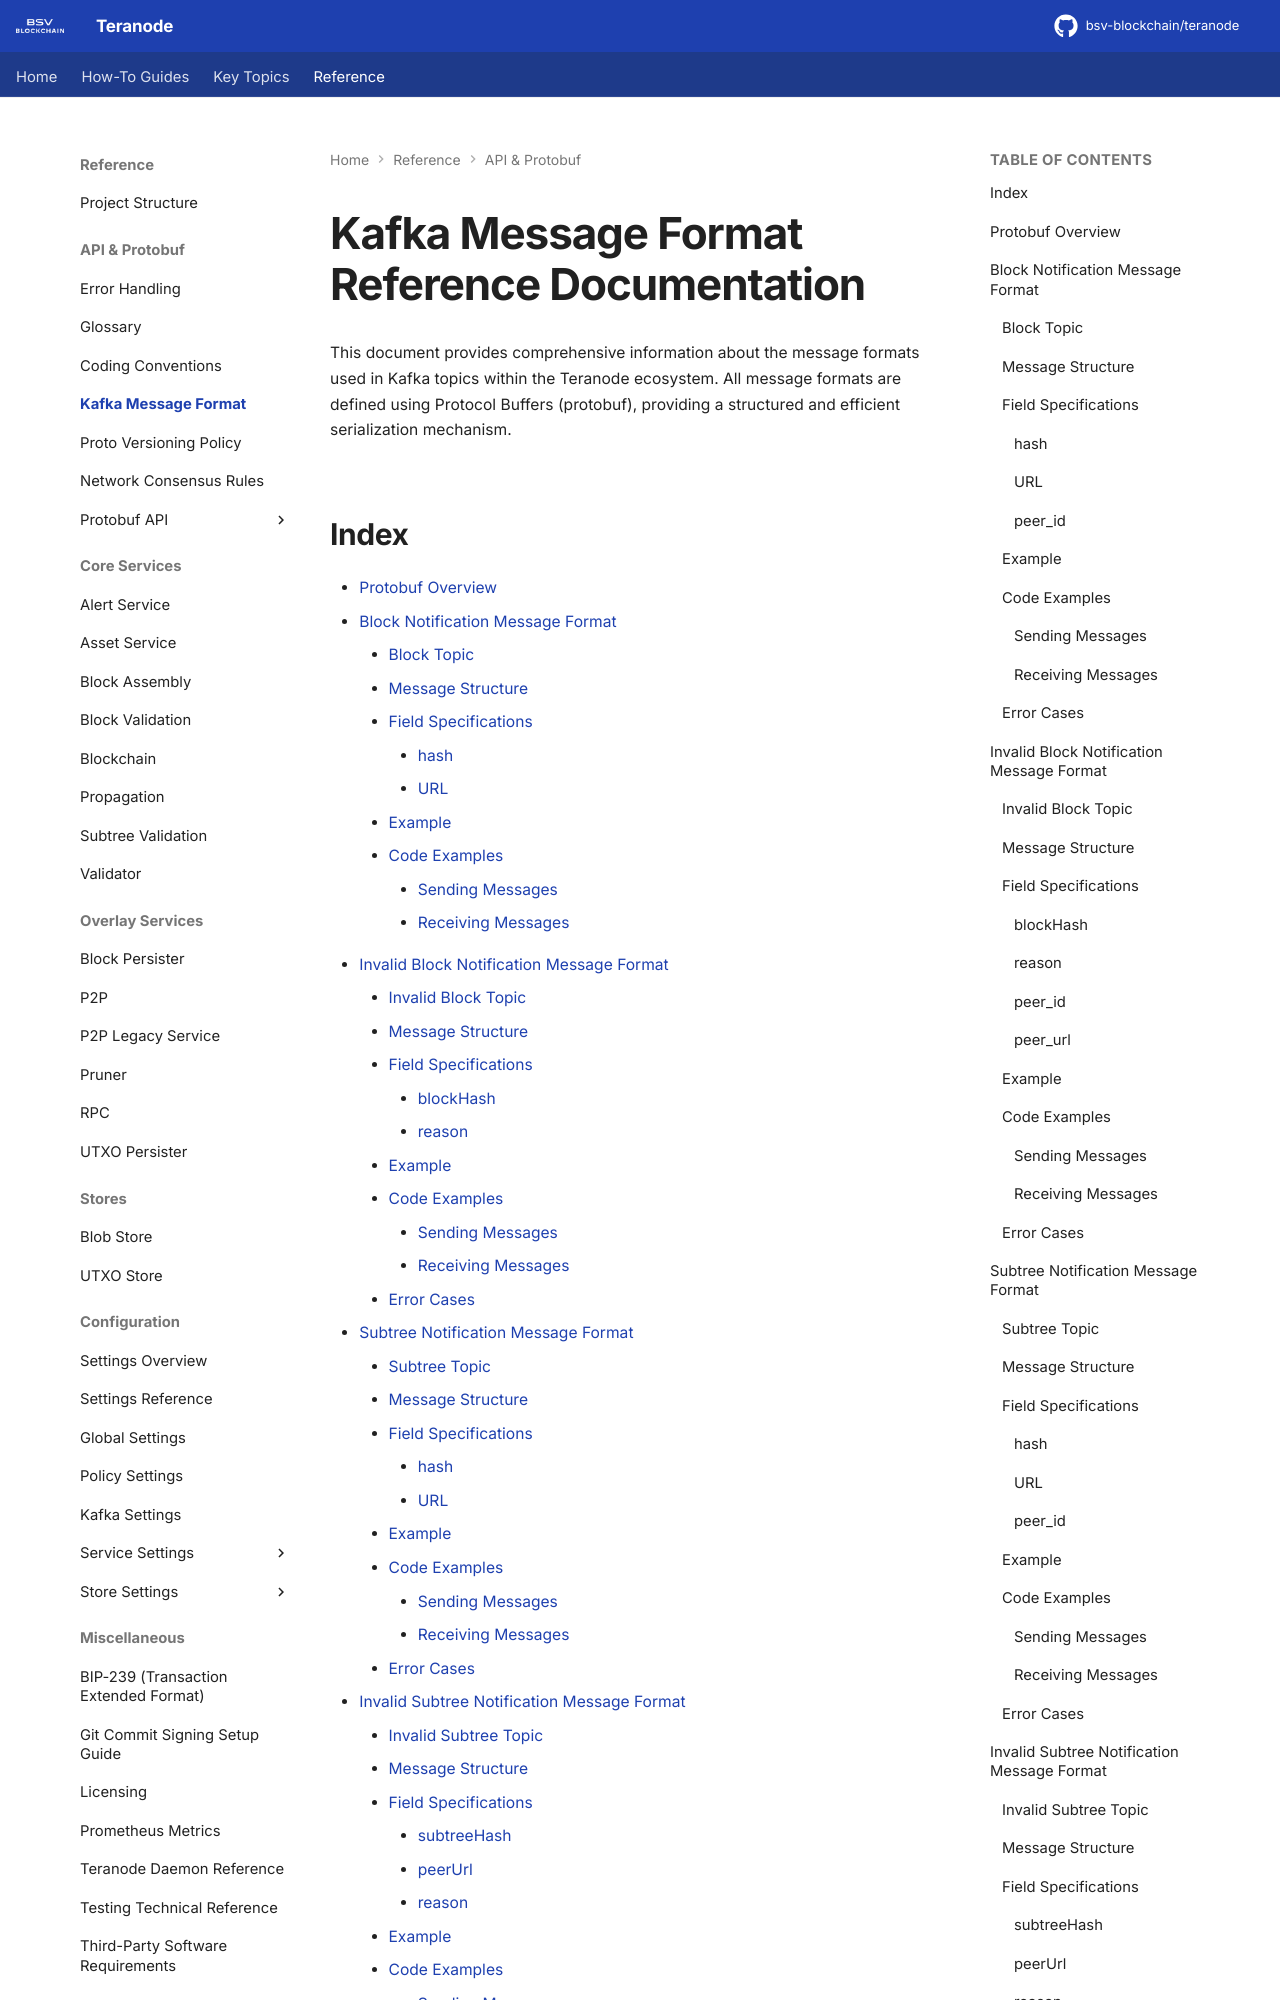

repository: bsv-blockchain/teranode · page: references/kafkaMessageFormat/index.html · generator: mkdocs

# Kafka Message Format Reference Documentation

This document provides comprehensive information about the message formats used in Kafka topics within the Teranode ecosystem. All message formats are defined using Protocol Buffers (protobuf), providing a structured and efficient serialization mechanism.
